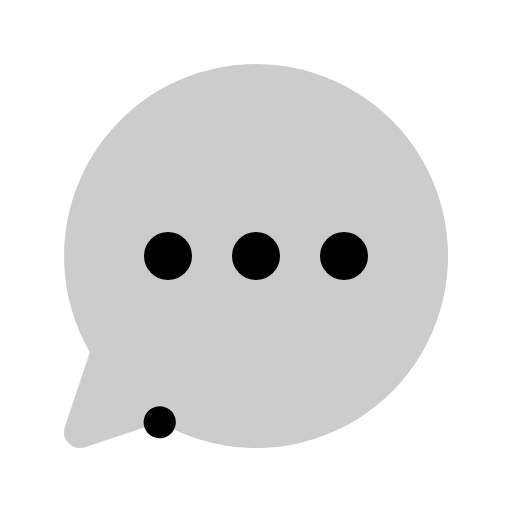
t = 0.00 s
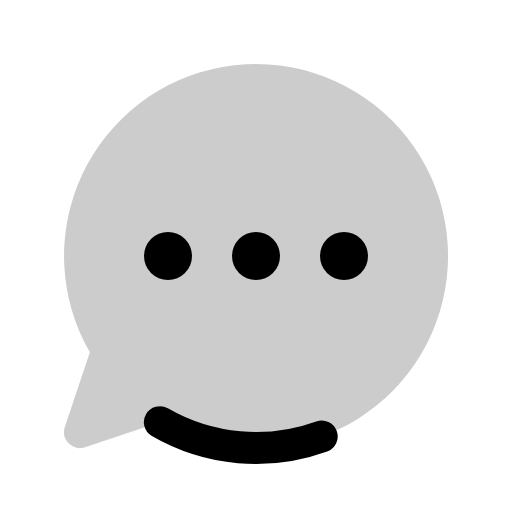
t = 0.38 s
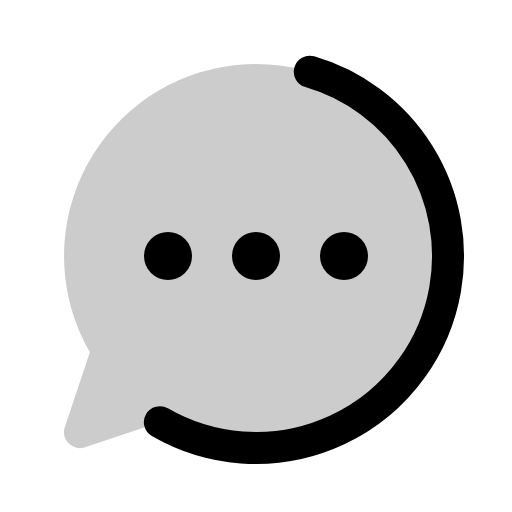
t = 0.75 s
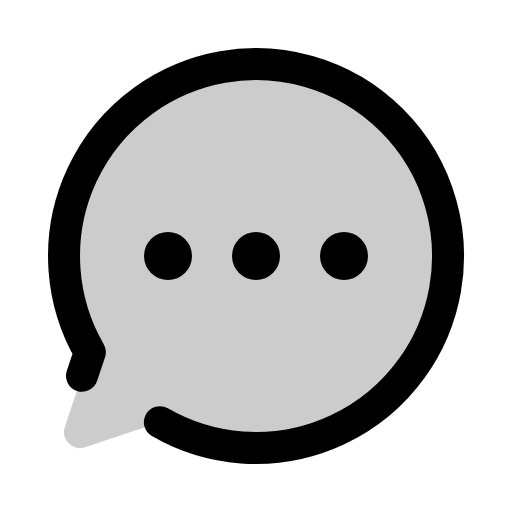
t = 1.13 s
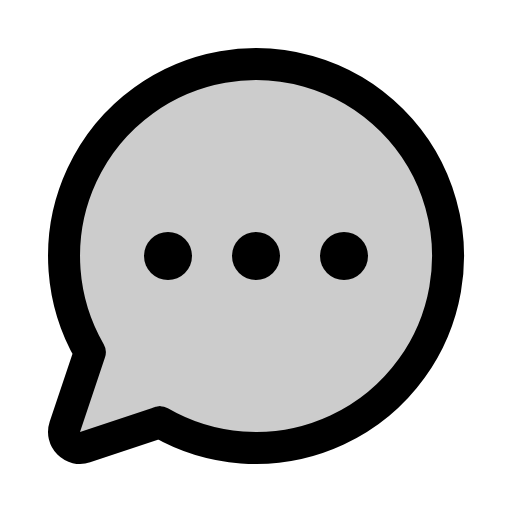
t = 1.50 s

The animated SVG that drew these frames (rendered in a browser with its animation timeline set to each time). Animation: 1 CSS @keyframes rule; one cycle of 1.50 s.

<svg xmlns="http://www.w3.org/2000/svg" viewBox="0 0 256 256">
  <style>
    .draw-line {
      stroke-dasharray: 1;
      stroke-dashoffset: 0;
    }
    svg:hover .draw-line {
      animation: phosphor-draw-in 1.5s ease-in-out forwards;
    }
    @keyframes phosphor-draw-in {
      from { stroke-dashoffset: 1; }
      to { stroke-dashoffset: 0; }
    }
  </style><rect width="256" height="256" fill="none"/><path d="M79.93,211.11a96,96,0,1,0-35-35h0L32.42,213.46a8,8,0,0,0,10.12,10.12l37.39-12.47Z" opacity="0.2"/><path d="M79.93,211.11a96,96,0,1,0-35-35h0L32.42,213.46a8,8,0,0,0,10.12,10.12l37.39-12.47Z" fill="none" stroke="currentColor" stroke-linecap="round" stroke-linejoin="round" stroke-width="16" class="draw-line" pathLength="1" style="animation-delay: 0s"/><circle cx="128" cy="128" r="12"/><circle cx="84" cy="128" r="12"/><circle cx="172" cy="128" r="12"/></svg>
